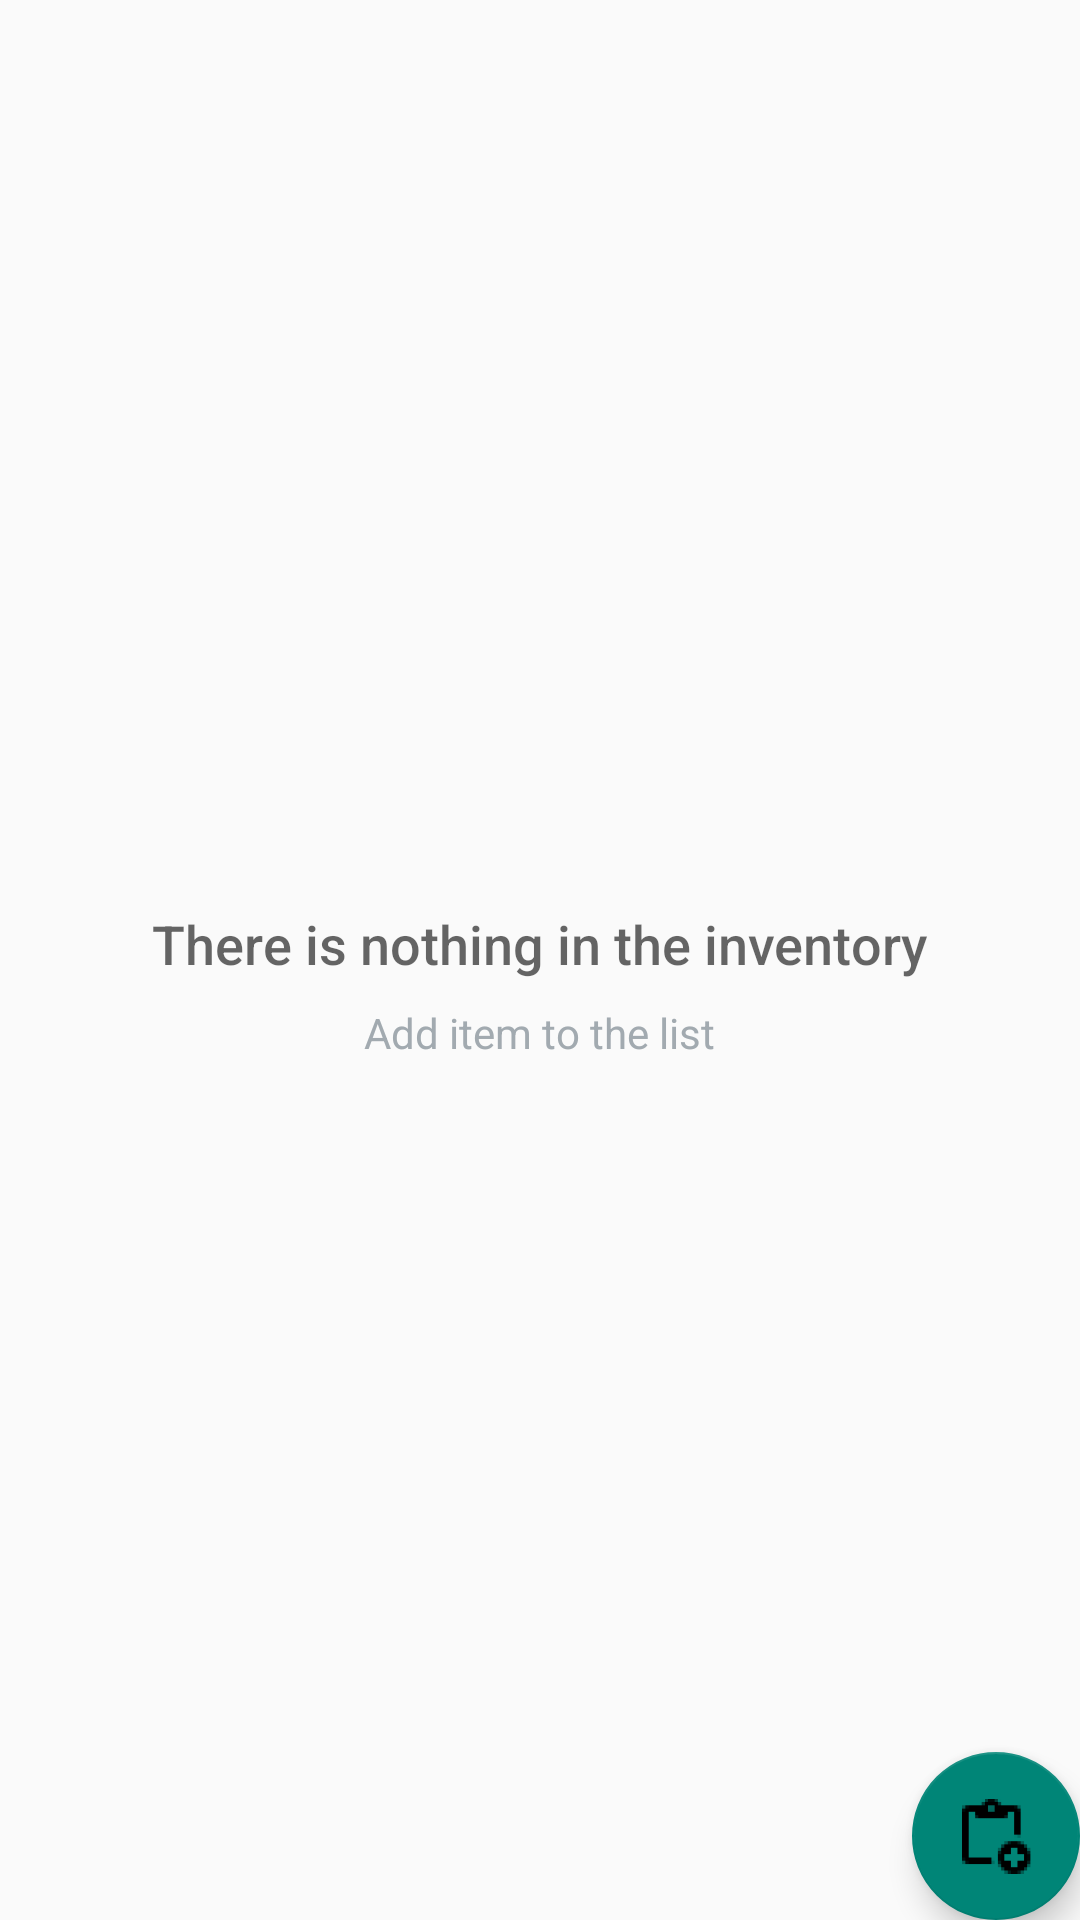

Android layout source for this screen:
<!-- AndroidManifest.xml: activity theme Theme.InventoryApp -->
<!-- res/layout/activity_main.xml -->
<RelativeLayout xmlns:android="http://schemas.android.com/apk/res/android"
    xmlns:app="http://schemas.android.com/apk/res-auto"
    xmlns:tools="http://schemas.android.com/tools"
    android:layout_width="match_parent"
    android:layout_height="match_parent"
    tools:context=".MainActivity">

    
    <ListView
        android:id="@+id/list"
        android:layout_width="match_parent"
        android:layout_height="match_parent"
        android:divider="@null"
        android:dividerHeight="0dp" />

    <RelativeLayout
        android:id="@+id/empty_view"
        android:layout_width="wrap_content"
        android:layout_height="wrap_content"
        android:layout_centerInParent="true">

        <TextView
            android:id="@+id/empty_title_text"
            android:layout_width="wrap_content"
            android:layout_height="wrap_content"
            android:layout_centerHorizontal="true"
            android:fontFamily="sans-serif-medium"
            android:paddingTop="16dp"
            android:text="@string/empty_view_title_text"
            android:textAppearance="?android:textAppearanceMedium" />

        <TextView
            android:id="@+id/empty_subtitle_text"
            android:layout_width="wrap_content"
            android:layout_height="wrap_content"
            android:layout_below="@+id/empty_title_text"
            android:layout_centerHorizontal="true"
            android:fontFamily="sans-serif"
            android:paddingTop="8dp"
            android:text="@string/empty_view_subtitle_text"
            android:textAppearance="?android:textAppearanceSmall"
            android:textColor="#A2AAB0" />
    </RelativeLayout>


    <com.google.android.material.floatingactionbutton.FloatingActionButton
        android:id="@+id/fab"
        android:layout_width="wrap_content"
        android:layout_height="wrap_content"
        android:layout_alignParentRight="true"
        android:layout_alignParentBottom="true"
        android:layout_margin="@dimen/fab_margin"
        android:layout_marginStart="@dimen/fab_margin"
        android:layout_marginTop="@dimen/fab_margin"
        android:layout_marginBottom="@dimen/fab_margin"
        android:elevation="4dp"
        android:src="@mipmap/add_item_foreground"
        app:maxImageSize="60dp" />

</RelativeLayout>
<!-- resources referenced by this layout -->
<resources>
  <!-- mipmap add_item_foreground: png bitmap (mipmap-hdpi, 1471 bytes) -->
  <string name="empty_view_subtitle_text">Add item to the list</string>
  <string name="empty_view_title_text">There is nothing in the inventory</string>
  <style name="Theme.InventoryApp" parent="Theme.AppCompat.Light.DarkActionBar">
          
          <item name="colorPrimary">@color/black</item>
          <item name="colorPrimaryVariant">@color/black</item>
          <item name="colorOnPrimary">@color/white</item>
          
          <item name="colorSecondary">@color/teal_200</item>
          <item name="colorSecondaryVariant">@color/teal_700</item>
          <item name="colorOnSecondary">@color/black</item>
          
          <item name="android:statusBarColor" tools:targetApi="l">?attr/colorPrimaryVariant</item>
          
      </style>
  <!-- not gathered from this repository: default colours our renderer supplied (Android Studio template values) -->
  <color name="teal_200">#FF03DAC5</color>
  <color name="teal_700">#FF018786</color>
  <color name="black">#FF000000</color>
  <color name="white">#FFFFFFFF</color>
</resources>
